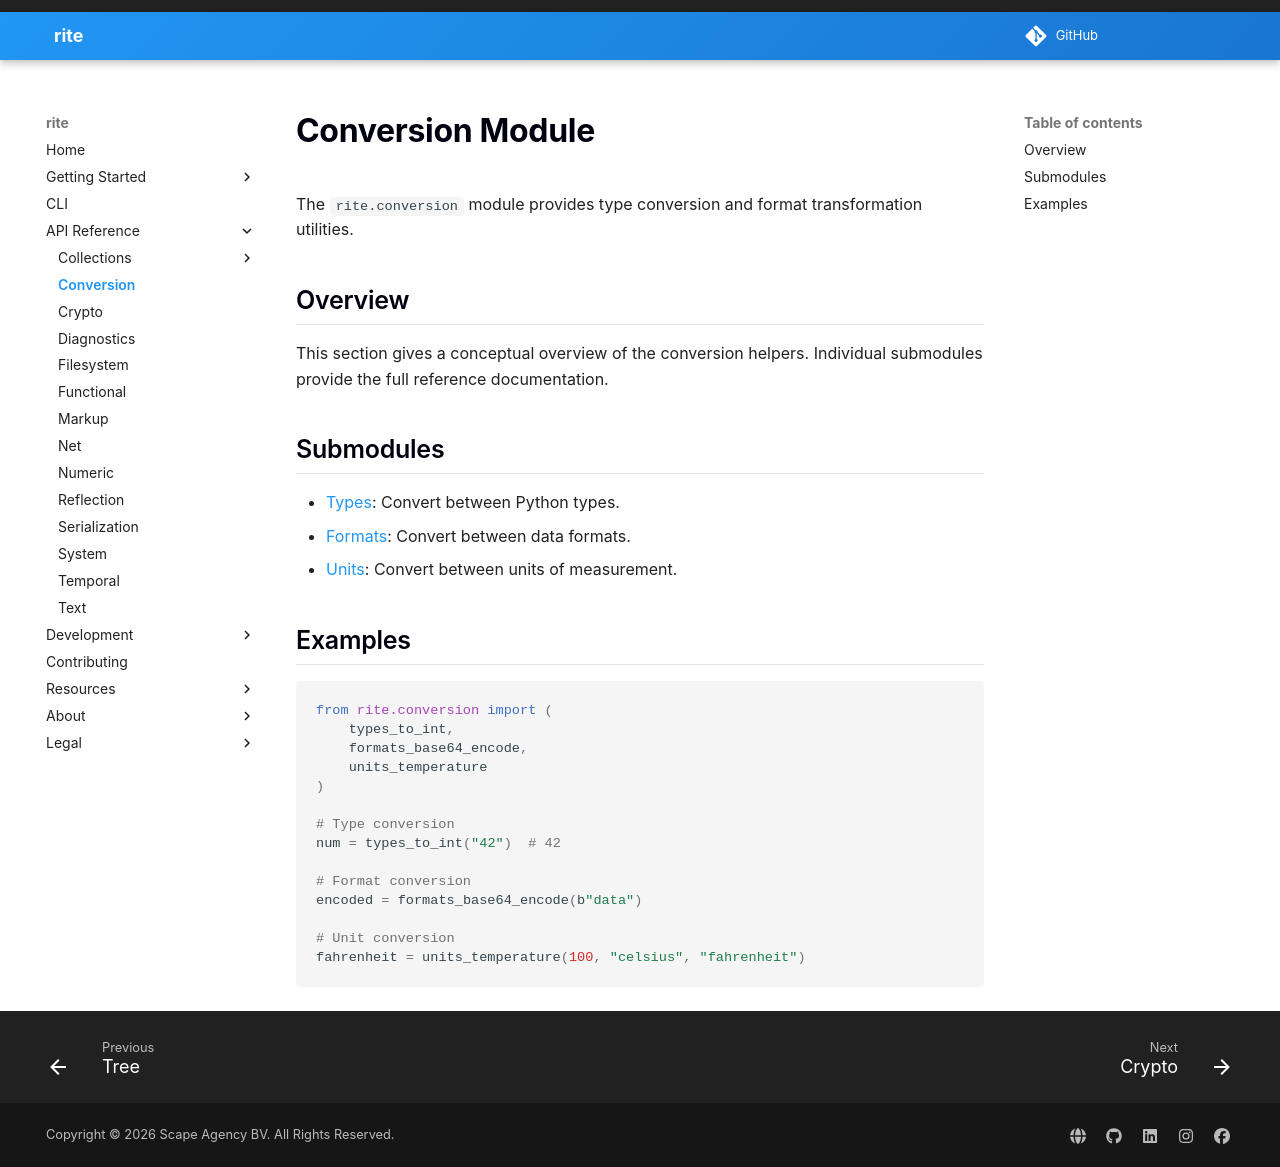

repository: scape-agency/rite · page: api/conversion/index.html · generator: mkdocs

# Conversion Module

The `rite.conversion` module provides type conversion and format transformation utilities.

## Overview

This section gives a conceptual overview of the conversion helpers.
Individual submodules provide the full reference documentation.

## Submodules

- [Types](conversion/types.md): Convert between Python types.
- [Formats](conversion/formats.md): Convert between data formats.
- [Units](conversion/units.md): Convert between units of measurement.

## Examples

```python
from rite.conversion import (
    types_to_int,
    formats_base64_encode,
    units_temperature
)

# Type conversion
num = types_to_int("42")  # 42

# Format conversion
encoded = formats_base64_encode(b"data")

# Unit conversion
fahrenheit = units_temperature(100, "celsius", "fahrenheit")
```
